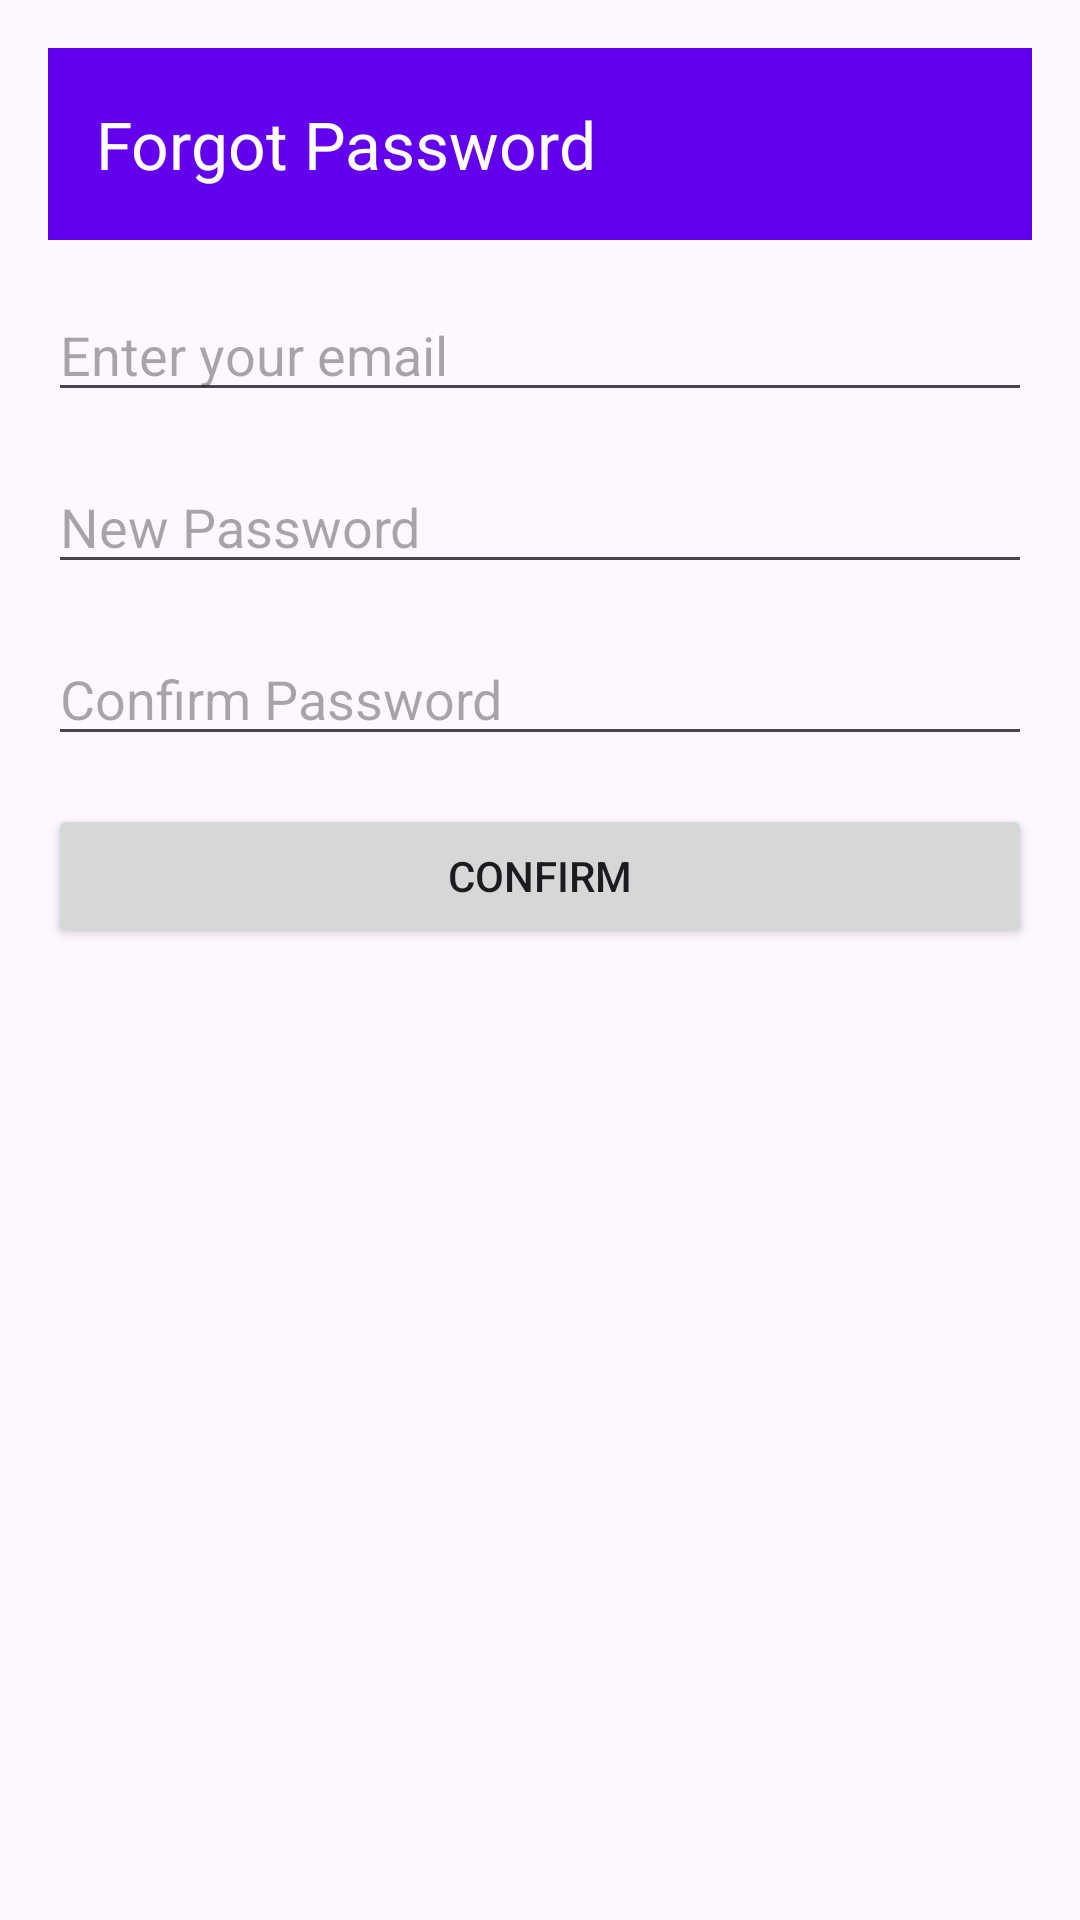

Here is an Android app screen rendered from its layout file. Give the layout XML and the strings, colors and styles it references.
<!-- AndroidManifest.xml: application theme Theme.HRM -->
<!-- res/layout/activity_forgot_password.xml -->
<?xml version="1.0" encoding="utf-8"?>
<LinearLayout xmlns:android="http://schemas.android.com/apk/res/android"
    xmlns:app="http://schemas.android.com/apk/res-auto"
    xmlns:tools="http://schemas.android.com/tools"
    android:layout_width="match_parent"
    android:layout_height="match_parent"
    android:orientation="vertical"
    android:padding="16dp"
    tools:context=".ForgotPasswordActivity">

    <com.google.android.material.appbar.AppBarLayout
        android:layout_width="match_parent"
        android:layout_height="wrap_content">

        <androidx.appcompat.widget.Toolbar
            android:id="@+id/toolbar"
            android:layout_width="match_parent"
            android:layout_height="?attr/actionBarSize"
            android:background="?attr/colorPrimary"
            app:title="Forgot Password"
            app:titleTextColor="@android:color/white" />

    </com.google.android.material.appbar.AppBarLayout>

    <EditText
        android:id="@+id/email"
        android:layout_width="match_parent"
        android:layout_height="wrap_content"
        android:layout_marginTop="16dp"
        android:hint="Enter your email"
        android:inputType="textEmailAddress" />

    <EditText
        android:id="@+id/newPassword"
        android:layout_width="match_parent"
        android:layout_height="wrap_content"
        android:layout_marginTop="16dp"
        android:hint="New Password"
        android:inputType="textPassword" />

    <EditText
        android:id="@+id/confirmPassword"
        android:layout_width="match_parent"
        android:layout_height="wrap_content"
        android:layout_marginTop="16dp"
        android:hint="Confirm Password"
        android:inputType="textPassword" />

    <Button
        android:id="@+id/confirmButton"
        android:layout_width="match_parent"
        android:layout_height="wrap_content"
        android:layout_marginTop="16dp"
        android:text="Confirm" />

</LinearLayout>
<!-- resources referenced by this layout -->
<resources>
  <style name="Theme.HRM" parent="Base.Theme.HRM" />
  <style name="Base.Theme.HRM" parent="Theme.Material3.DayNight.NoActionBar">
          
          <item name="colorPrimary">@color/my_light_primary</item>
      </style>
  <color name="my_light_primary">#FF6200EE</color>
</resources>
